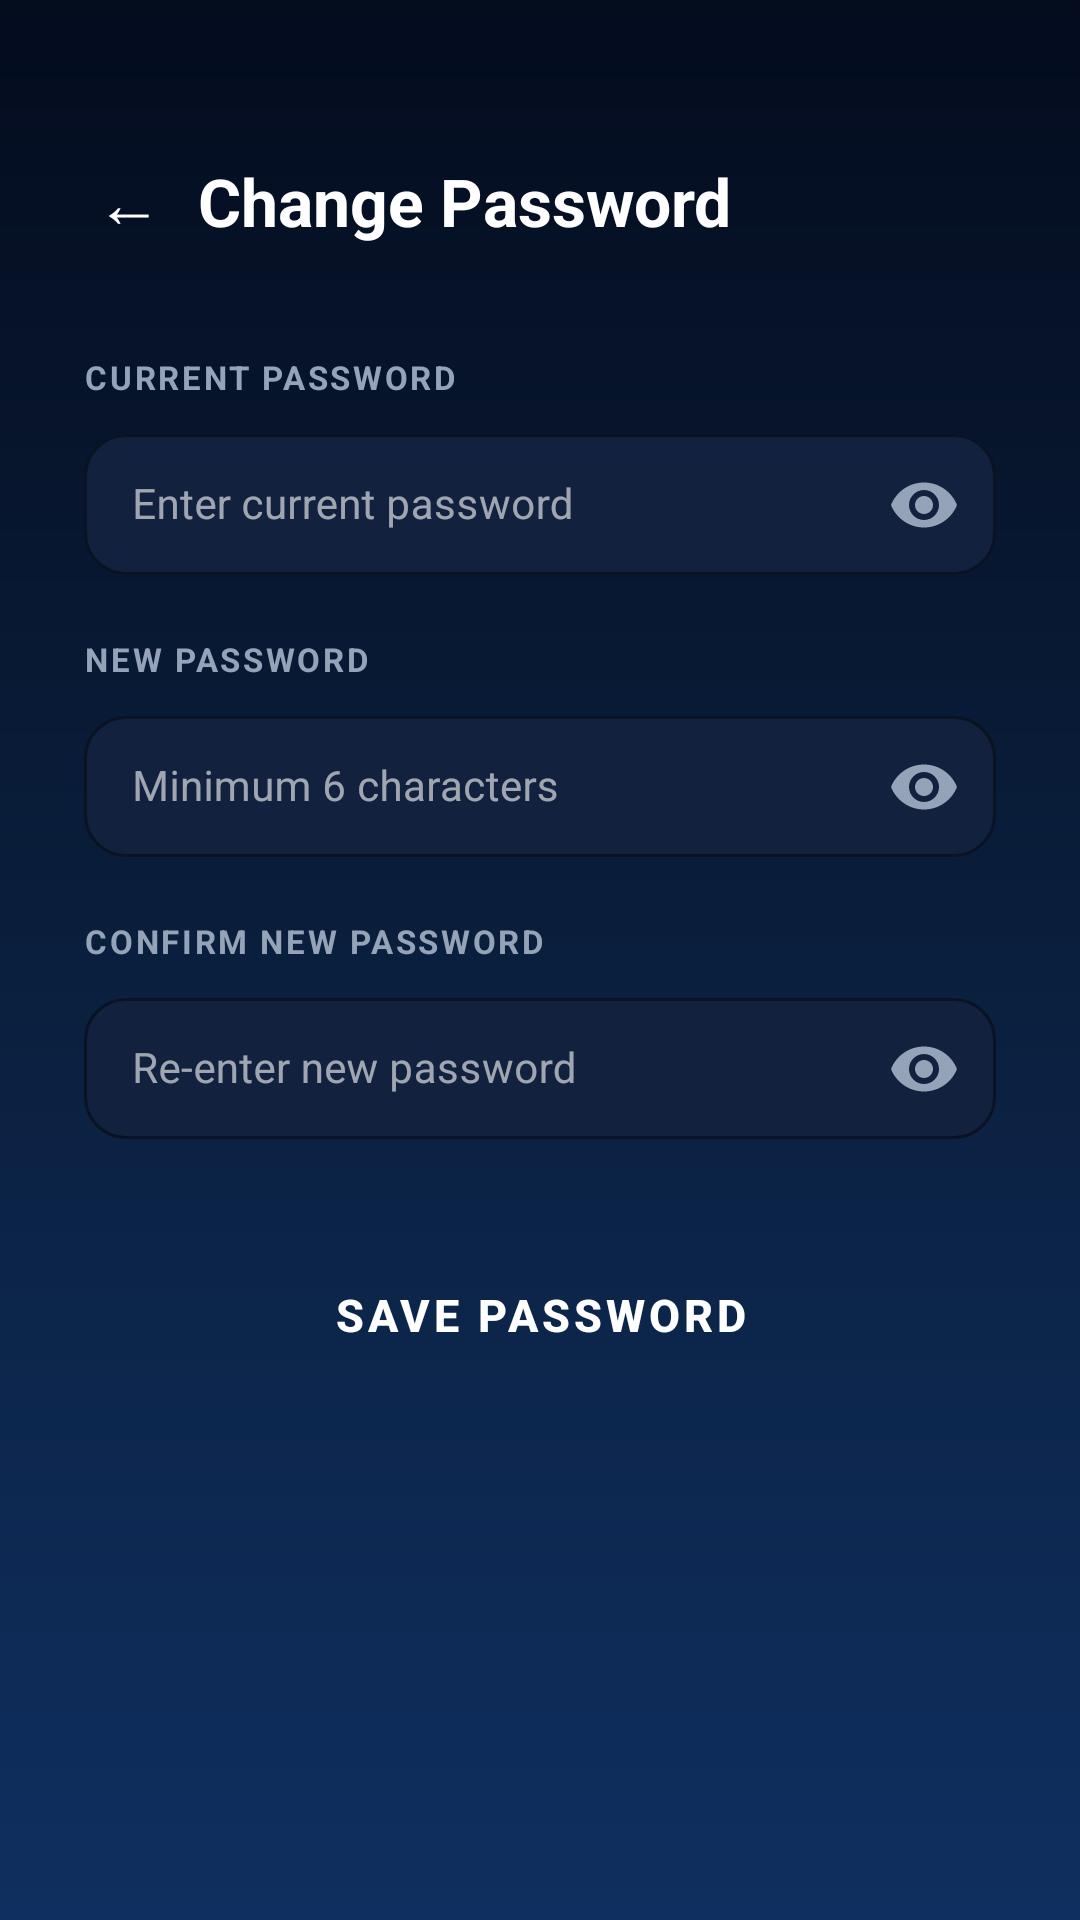

Android layout source for this screen:
<!-- AndroidManifest.xml: application theme Base.Theme.WeatherWizardUI -->
<!-- res/layout/fragment_change_password.xml -->
<?xml version="1.0" encoding="utf-8"?>
<ScrollView xmlns:android="http://schemas.android.com/apk/res/android"
    xmlns:app="http://schemas.android.com/apk/res-auto"
    android:layout_width="match_parent"
    android:layout_height="match_parent"
    android:background="@drawable/bg_gradient"
    android:fillViewport="true"
    android:paddingBottom="80dp"
    android:clipToPadding="false"
    android:overScrollMode="never">

    <LinearLayout
        android:layout_width="match_parent"
        android:layout_height="wrap_content"
        android:orientation="vertical"
        android:paddingStart="28dp"
        android:paddingEnd="28dp"
        android:paddingBottom="32dp">

        
        <LinearLayout
            android:layout_width="match_parent"
            android:layout_height="wrap_content"
            android:orientation="horizontal"
            android:gravity="center_vertical"
            android:layout_marginTop="48dp"
            android:layout_marginBottom="32dp">

            <TextView
                android:id="@+id/tvBack"
                android:layout_width="wrap_content"
                android:layout_height="wrap_content"
                android:text="←"
                android:textSize="22sp"
                android:textColor="@color/white"
                android:padding="4dp"
                android:paddingEnd="12dp" />

            <TextView
                android:layout_width="wrap_content"
                android:layout_height="wrap_content"
                android:text="Change Password"
                android:textSize="22sp"
                android:textStyle="bold"
                android:textColor="@color/white" />
        </LinearLayout>

        
        <TextView
            android:layout_width="wrap_content"
            android:layout_height="wrap_content"
            android:text="CURRENT PASSWORD"
            android:textSize="11sp"
            android:textStyle="bold"
            android:textColor="@color/text_muted"
            android:letterSpacing="0.08"
            android:layout_marginBottom="6dp" />

        <com.google.android.material.textfield.TextInputLayout
            android:layout_width="match_parent"
            android:layout_height="wrap_content"
            android:layout_marginBottom="20dp"
            app:boxBackgroundColor="@color/field_bg"
            app:boxStrokeColor="@color/azure"
            app:boxStrokeWidth="1dp"
            app:boxCornerRadiusTopStart="14dp"
            app:boxCornerRadiusTopEnd="14dp"
            app:boxCornerRadiusBottomStart="14dp"
            app:boxCornerRadiusBottomEnd="14dp"
            app:endIconMode="password_toggle"
            app:endIconTint="@color/text_muted"
            style="@style/Widget.MaterialComponents.TextInputLayout.OutlinedBox">

            <com.google.android.material.textfield.TextInputEditText
                android:id="@+id/editCurrentPassword"
                android:layout_width="match_parent"
                android:layout_height="wrap_content"
                android:hint="Enter current password"
                android:inputType="textPassword"
                android:textSize="14sp"
                android:textColor="@color/white"
                android:textColorHint="@color/text_muted"
                android:paddingTop="14dp"
                android:paddingBottom="14dp"
                android:imeOptions="actionNext"
                android:singleLine="true" />
        </com.google.android.material.textfield.TextInputLayout>

        
        <TextView
            android:layout_width="wrap_content"
            android:layout_height="wrap_content"
            android:text="NEW PASSWORD"
            android:textSize="11sp"
            android:textStyle="bold"
            android:textColor="@color/text_muted"
            android:letterSpacing="0.08"
            android:layout_marginBottom="6dp" />

        <com.google.android.material.textfield.TextInputLayout
            android:layout_width="match_parent"
            android:layout_height="wrap_content"
            android:layout_marginBottom="20dp"
            app:boxBackgroundColor="@color/field_bg"
            app:boxStrokeColor="@color/azure"
            app:boxStrokeWidth="1dp"
            app:boxCornerRadiusTopStart="14dp"
            app:boxCornerRadiusTopEnd="14dp"
            app:boxCornerRadiusBottomStart="14dp"
            app:boxCornerRadiusBottomEnd="14dp"
            app:endIconMode="password_toggle"
            app:endIconTint="@color/text_muted"
            style="@style/Widget.MaterialComponents.TextInputLayout.OutlinedBox">

            <com.google.android.material.textfield.TextInputEditText
                android:id="@+id/editNewPassword"
                android:layout_width="match_parent"
                android:layout_height="wrap_content"
                android:hint="Minimum 6 characters"
                android:inputType="textPassword"
                android:textSize="14sp"
                android:textColor="@color/white"
                android:textColorHint="@color/text_muted"
                android:paddingTop="14dp"
                android:paddingBottom="14dp"
                android:imeOptions="actionNext"
                android:singleLine="true" />
        </com.google.android.material.textfield.TextInputLayout>

        
        <TextView
            android:layout_width="wrap_content"
            android:layout_height="wrap_content"
            android:text="CONFIRM NEW PASSWORD"
            android:textSize="11sp"
            android:textStyle="bold"
            android:textColor="@color/text_muted"
            android:letterSpacing="0.08"
            android:layout_marginBottom="6dp" />

        <com.google.android.material.textfield.TextInputLayout
            android:layout_width="match_parent"
            android:layout_height="wrap_content"
            android:layout_marginBottom="32dp"
            app:boxBackgroundColor="@color/field_bg"
            app:boxStrokeColor="@color/azure"
            app:boxStrokeWidth="1dp"
            app:boxCornerRadiusTopStart="14dp"
            app:boxCornerRadiusTopEnd="14dp"
            app:boxCornerRadiusBottomStart="14dp"
            app:boxCornerRadiusBottomEnd="14dp"
            app:endIconMode="password_toggle"
            app:endIconTint="@color/text_muted"
            style="@style/Widget.MaterialComponents.TextInputLayout.OutlinedBox">

            <com.google.android.material.textfield.TextInputEditText
                android:id="@+id/editConfirmNewPassword"
                android:layout_width="match_parent"
                android:layout_height="wrap_content"
                android:hint="Re-enter new password"
                android:inputType="textPassword"
                android:textSize="14sp"
                android:textColor="@color/white"
                android:textColorHint="@color/text_muted"
                android:paddingTop="14dp"
                android:paddingBottom="14dp"
                android:imeOptions="actionDone"
                android:singleLine="true" />
        </com.google.android.material.textfield.TextInputLayout>

        
        <Button
            android:id="@+id/btnSavePassword"
            android:layout_width="match_parent"
            android:layout_height="52dp"
            android:text="Save Password"
            android:textSize="15sp"
            android:textStyle="bold"
            android:textColor="@color/white"
            android:backgroundTint="@color/azure"
            android:stateListAnimator="@null"
            style="@style/Widget.MaterialComponents.Button" />

    </LinearLayout>
</ScrollView>
<!-- resources referenced by this layout -->
<resources>
  <color name="azure">#2563EB</color>
  <color name="field_bg">#12213D</color>
  <color name="text_muted">@color/mist</color>
  <color name="white">#FFFFFFFF</color>
  <!-- drawable bg_gradient (drawable) -->
  <?xml version="1.0" encoding="utf-8"?>
  <shape xmlns:android="http://schemas.android.com/apk/res/android">
      <gradient android:type="linear" android:angle="185"
          android:startColor="#040C1E" android:centerColor="#0A1F3D" android:endColor="#0F2F60"/>
  </shape>
  <style name="Base.Theme.WeatherWizardUI" parent="Theme.Material3.DayNight.NoActionBar">
          
          <item name="colorPrimary">@color/colorPrimary</item>
          <item name="colorPrimaryVariant">@color/colorPrimaryVariant</item>
          <item name="colorOnPrimary">@color/colorOnPrimary</item>
          <item name="colorSecondary">@color/colorSecondary</item>
          <item name="colorOnSecondary">@color/colorOnSecondary</item>
          <item name="colorSurface">@color/colorSurface</item>
          <item name="colorOnSurface">@color/colorOnSurface</item>
          <item name="android:colorBackground">@color/colorBackground</item>
          <item name="colorOnBackground">@color/colorOnBackground</item>
          <item name="colorError">@color/colorError</item>
          <item name="colorOnError">@color/colorOnError</item>
          <item name="android:windowBackground">@color/bg_dark</item>
          <item name="android:statusBarColor">@color/bg_dark</item>
          <item name="android:navigationBarColor">@color/nav_bg</item>
          
      </style>
  <color name="mist">#94A3B8</color>
  <color name="colorPrimary">@color/azure</color>
  <color name="colorPrimaryVariant">@color/sky_blue</color>
  <color name="colorOnPrimary">#FFFFFF</color>
  <color name="colorSecondary">@color/cyan</color>
  <color name="colorOnSecondary">#FFFFFF</color>
  <color name="colorSurface">@color/sky_mid</color>
  <color name="colorOnSurface">#FFFFFF</color>
  <color name="colorBackground">@color/sky_deep</color>
  <color name="colorOnBackground">#FFFFFF</color>
  <color name="colorError">@color/red_bad</color>
  <color name="colorOnError">#FFFFFF</color>
  <color name="bg_dark">@color/sky_deep</color>
  <color name="nav_bg">#0A0F1C</color>
  <color name="sky_blue">#1A3A6E</color>
  <color name="cyan">#06B6D4</color>
  <color name="sky_mid">#0F2447</color>
  <color name="sky_deep">#0A1628</color>
  <color name="red_bad">#EF4444</color>
</resources>
